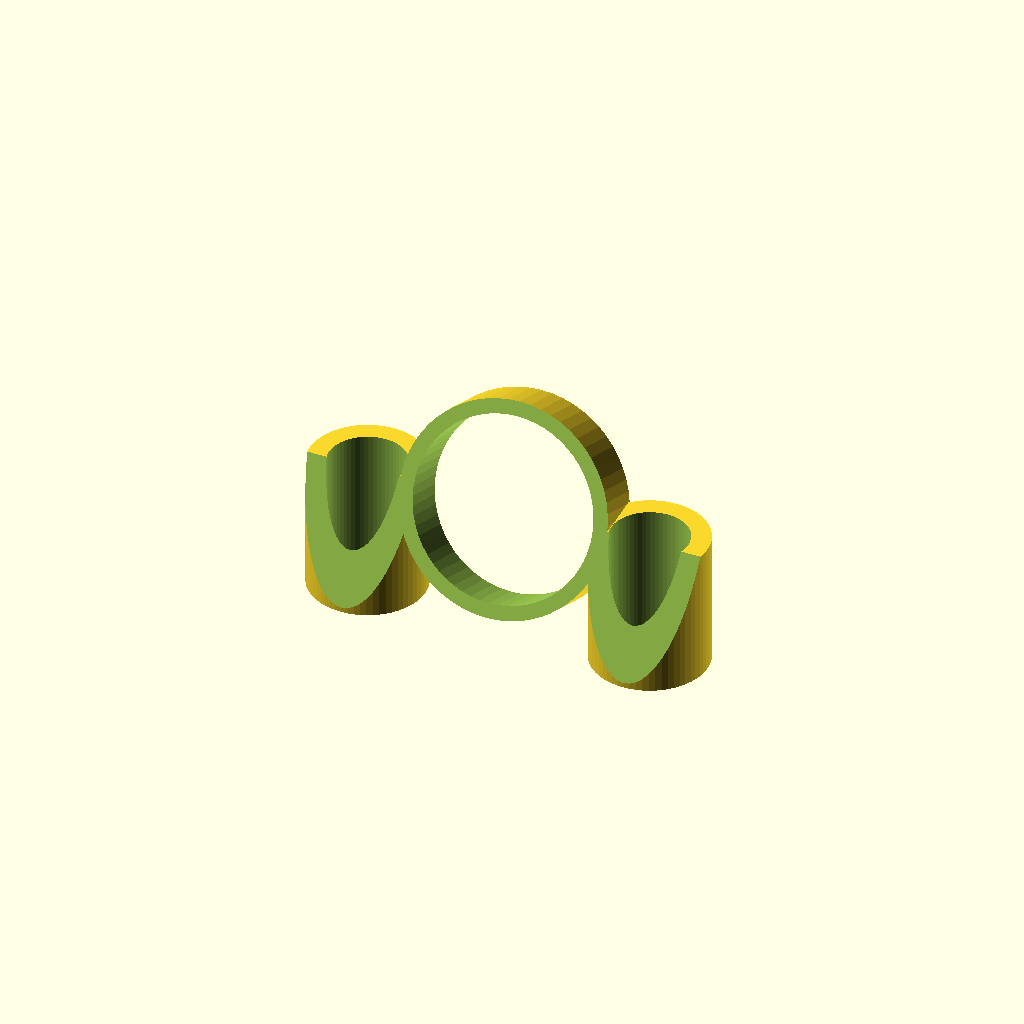
Cell 1: the model at its default parameters.
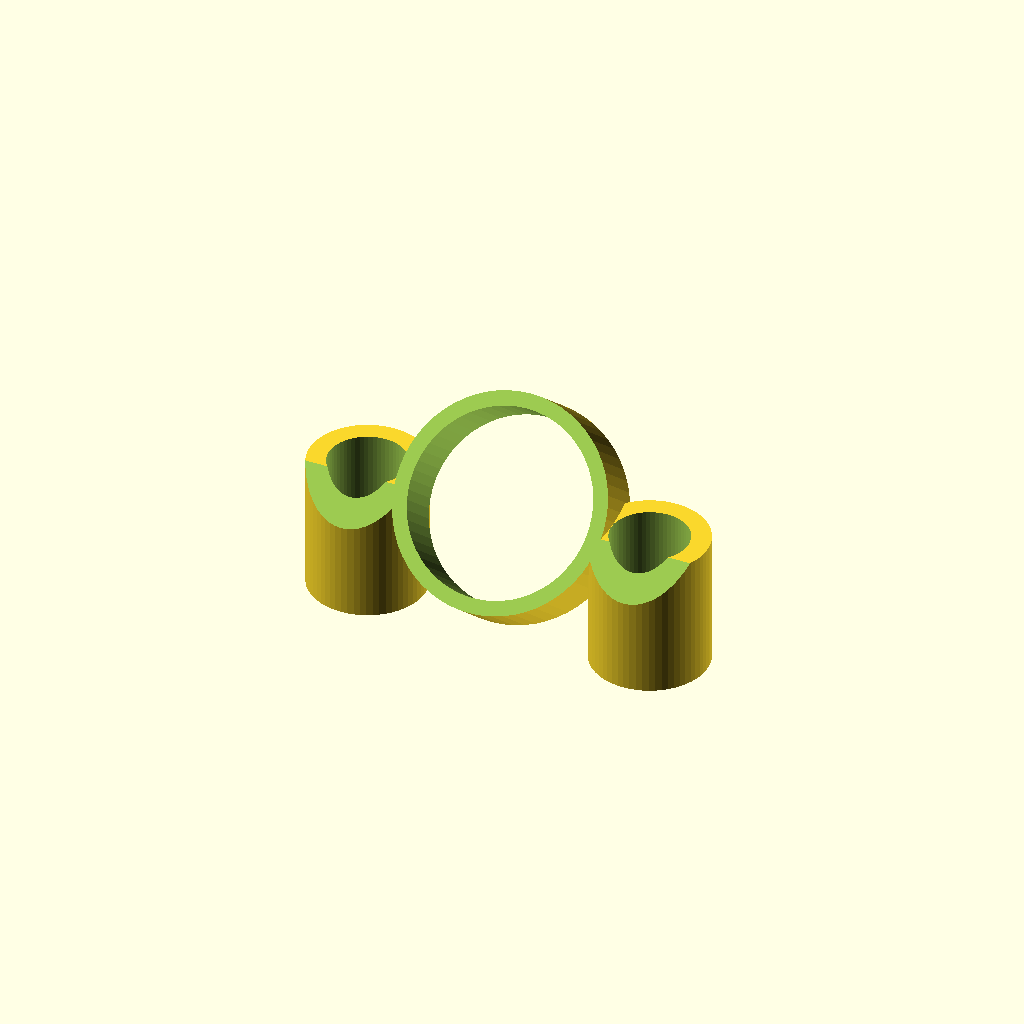
Cell 2: cam_angle = 40 (everything else at default).
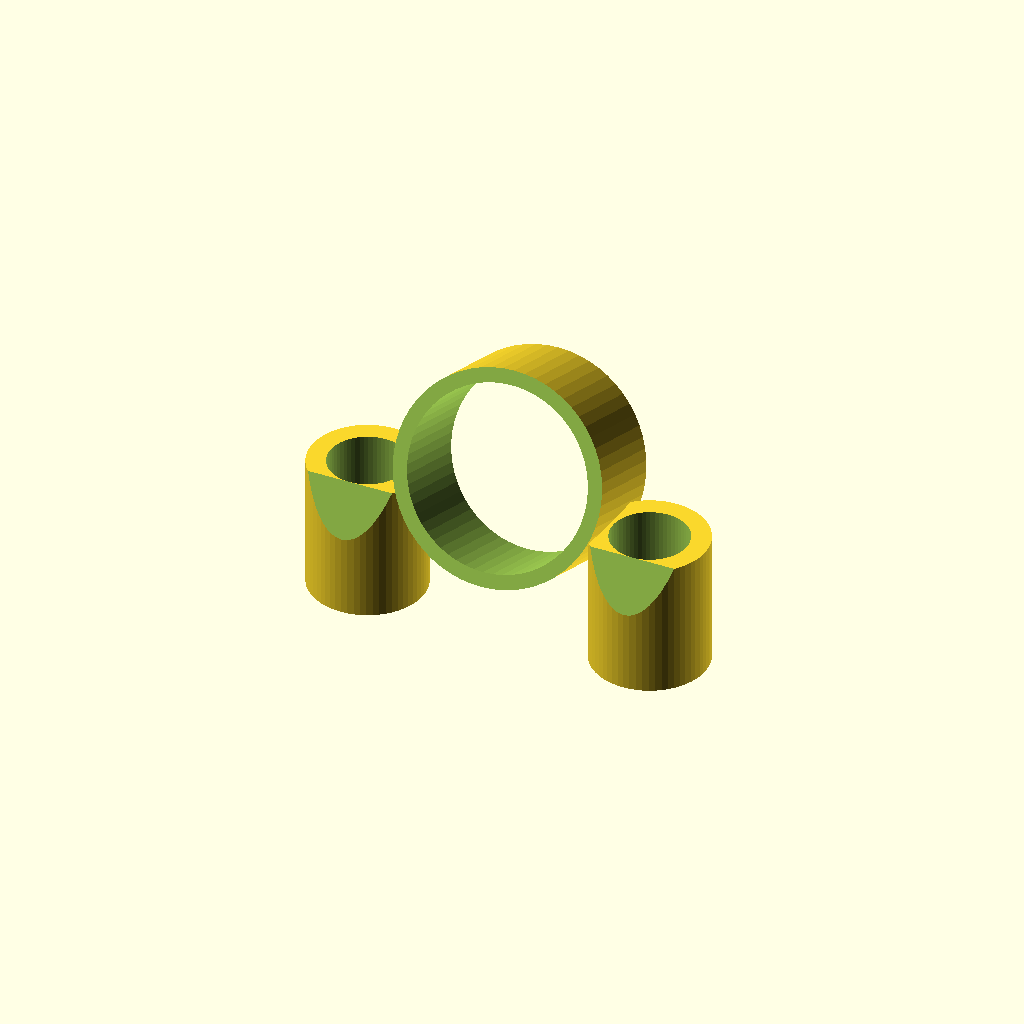
Cell 3: cam_height = 8 (everything else at default).
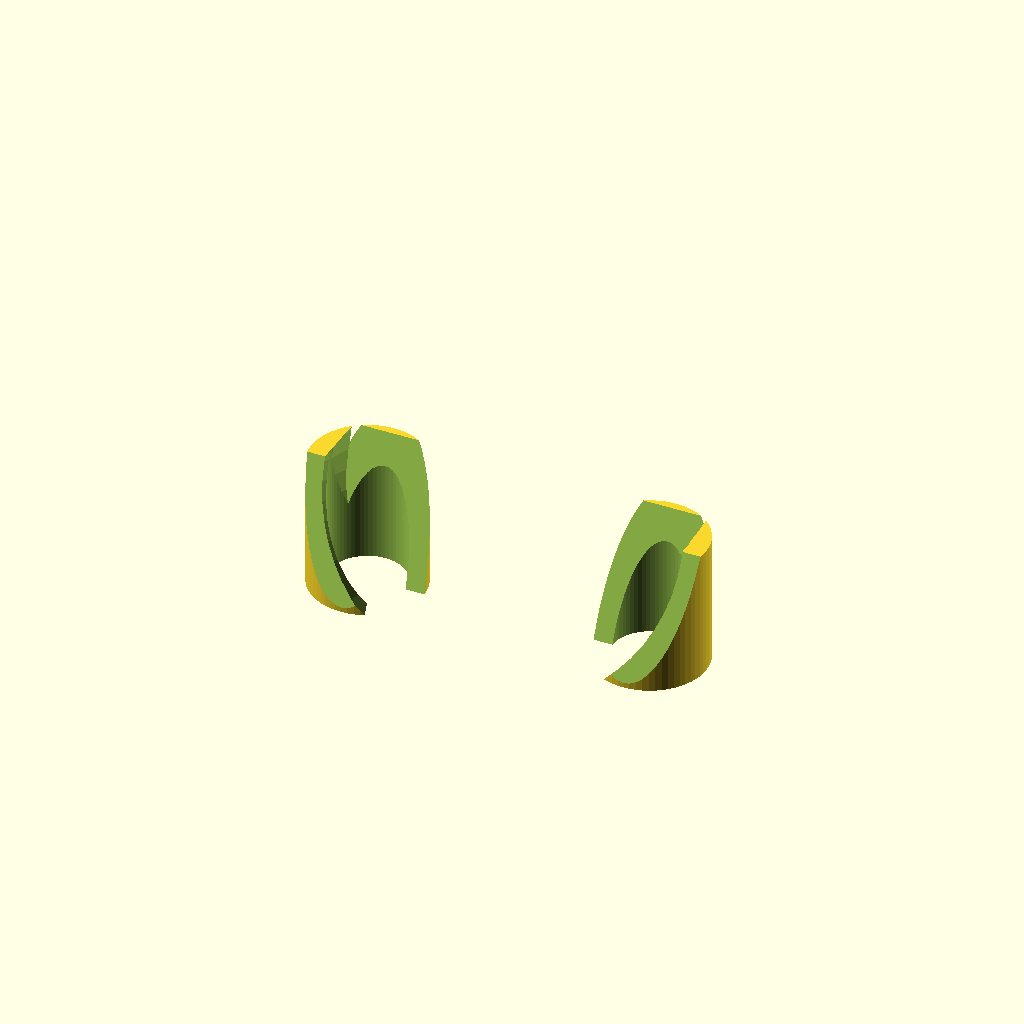
Cell 4 — cam_hole set to 19, the other parameters unchanged.
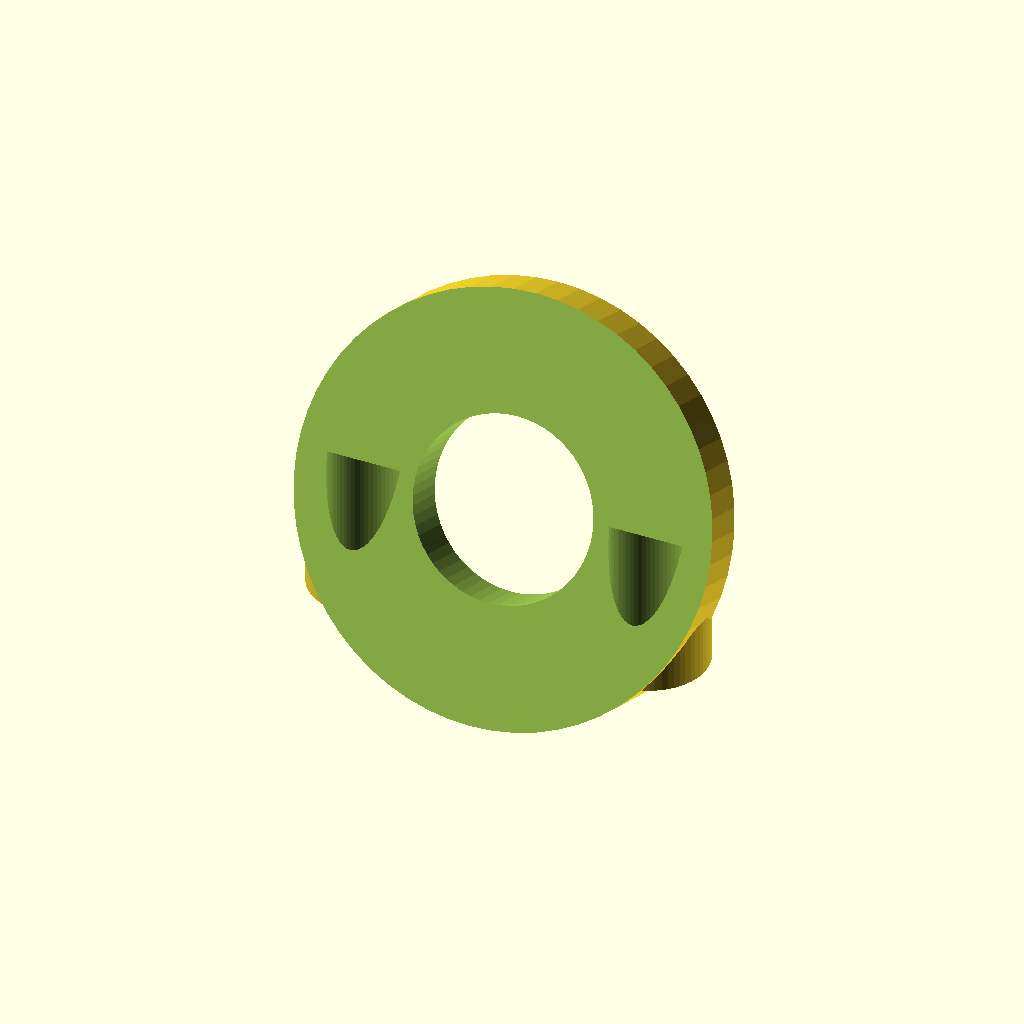
Cell 5 — cam_width set to 22, the other parameters unchanged.
All cells are drawn from one camera (rotation 55°, 0°, 25°, orthographic, colour scheme Cornfield), so only the parameter changes between them.
The OpenSCAD source (inputs/thingiverse/files/thing-2485204/files/cam-mount.scad):
cam_angle=20;
cam_height=4;
cam_hole=9.5;
cam_offset_y=0;
cam_width=13;

cut=0.5;
cutout_size=30;

$fn=60;

//2s
standoff_height=7;
standoff_width=6;
standoff_hole=4;
standoff_distance=15;
cam_width=11;       //11
cam_offset_z=cam_height*0.5+1;    
total_height=15;




difference() {
    union() {
        //left standoff
        cylinder(d=standoff_width,h=standoff_height,center=true);
        //rightstandoff
        translate([standoff_distance,0,0])
            cylinder(d=standoff_width,h=standoff_height,center=true);
            
        //cam
        translate([standoff_distance*0.5,cam_offset_y,cam_offset_z])
            rotate([90-cam_angle,0,0])
                cylinder(d=cam_width,h=cam_height,center=true);

    }

    union() {
        //cut out angle for printing
        translate([-standoff_width,cam_offset_y,cam_height*0.5+cam_offset_z])
            rotate([90-cam_angle,0,0])
                translate([0,-cutout_size*0.5,0])
                    cube([standoff_distance*2,cutout_size,20],center=false);
        
        //holes
        
        //left standoff
        cylinder(d=standoff_hole,h=standoff_height+cut,center=true);
        
        //right standoff
        translate([standoff_distance,0,0])
            cylinder(d=standoff_hole,h=standoff_height+cut,center=true);
            
        //cam
        translate([standoff_distance*0.5,cam_offset_y,cam_offset_z])
            rotate([90-cam_angle,0,0])
                cylinder(d=cam_hole,h=cam_height+cut,center=true);
    }
}
Customizer parameters (derived from the source; name, type, default, range or options):
cam_angle: number, default 20
cam_height: number, default 4
cam_hole: number, default 9.5
cam_offset_y: number, default 0
cam_width: number, default 11
cut: number, default 0.5
cutout_size: number, default 30
standoff_height: number, default 7
standoff_width: number, default 6
standoff_hole: number, default 4
standoff_distance: number, default 15
total_height: number, default 15
